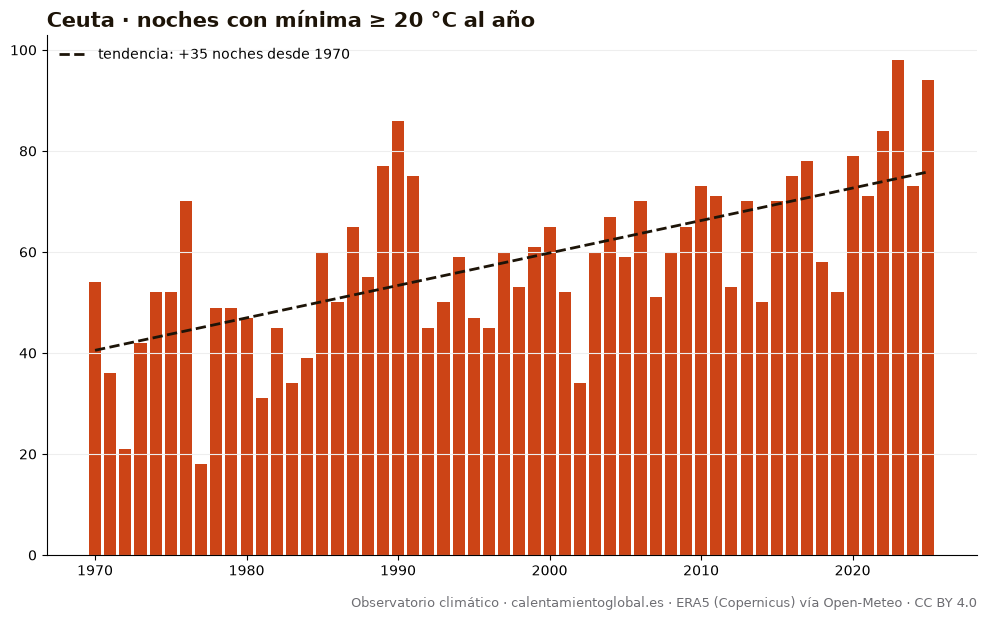

Data behind this chart, as committed beside it:
anio, noches_con_mínima_≥_20_°C_al_año
1970, 54
1971, 36
1972, 21
1973, 42
1974, 52
1975, 52
1976, 70
1977, 18
1978, 49
1979, 49
1980, 47
1981, 31
1982, 45
1983, 34
1984, 39
1985, 60
1986, 50
1987, 65
1988, 55
1989, 77
1990, 86
1991, 75
1992, 45
1993, 50
1994, 59
1995, 47
1996, 45
1997, 60
1998, 53
1999, 61
2000, 65
2001, 52
2002, 34
2003, 60
2004, 67
2005, 59
2006, 70
2007, 51
2008, 60
2009, 65
2010, 73
2011, 71
2012, 53
2013, 70
2014, 50
2015, 70
2016, 75
2017, 78
2018, 58
2019, 52
2020, 79
2021, 71
2022, 84
2023, 98
2024, 73
2025, 94
